Photos from the image-classification dataset "Inteligentny_robot_AI" in the GitHub repository IgnBys/Inteligentny_robot_AI. Its 3 classes are: bluza, pilka, telefon.

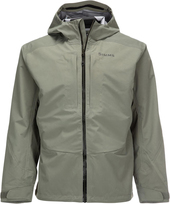
Label: bluza

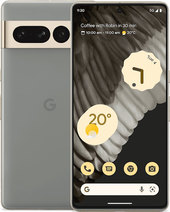
Label: telefon

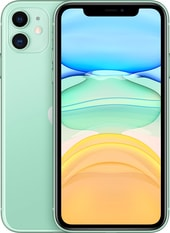
Label: telefon

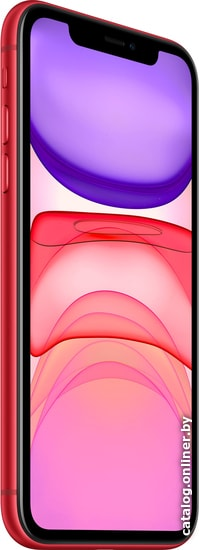
Label: telefon

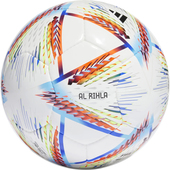
Label: pilka

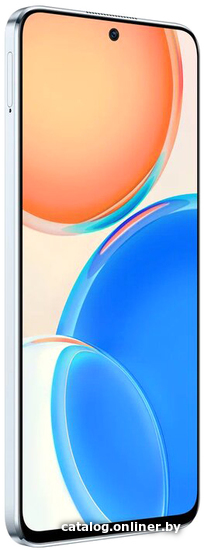
Label: telefon
